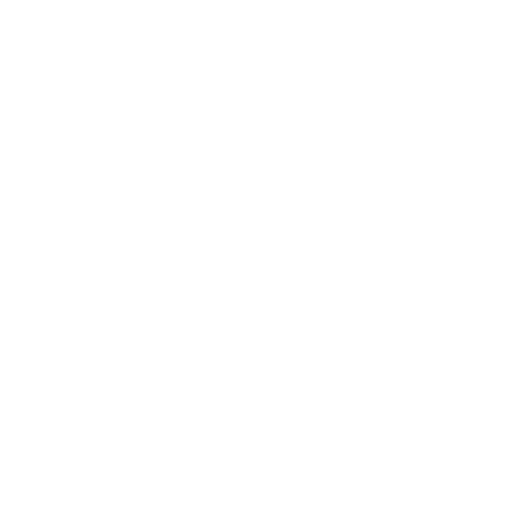
t = 0.00 s
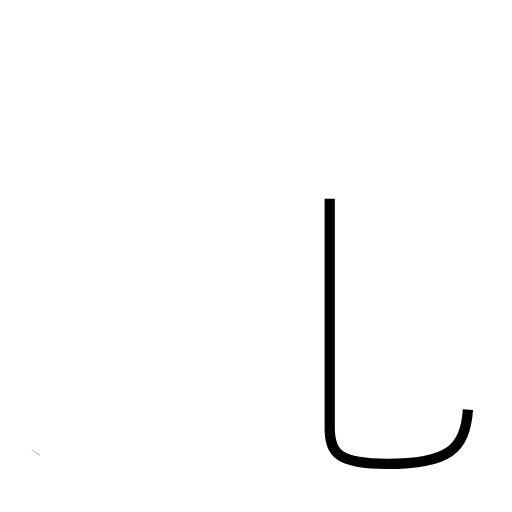
t = 1.23 s
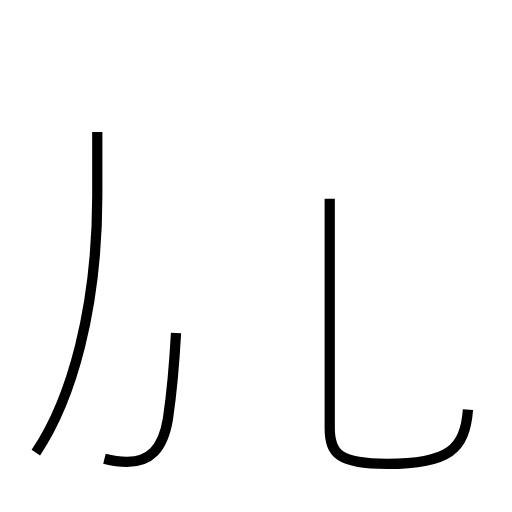
t = 2.72 s
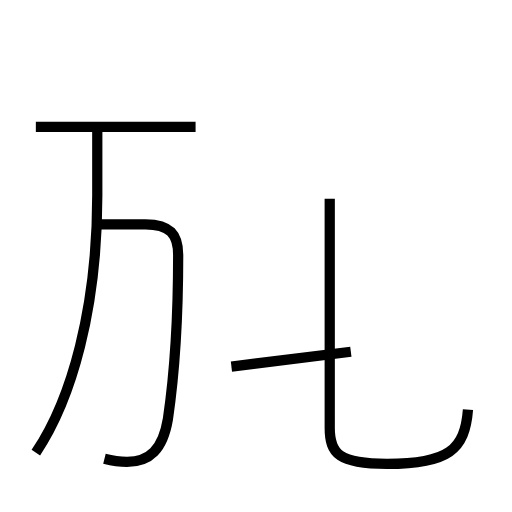
t = 4.05 s
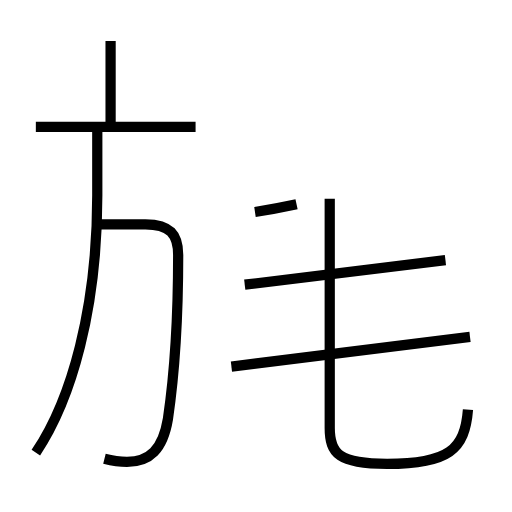
t = 5.37 s
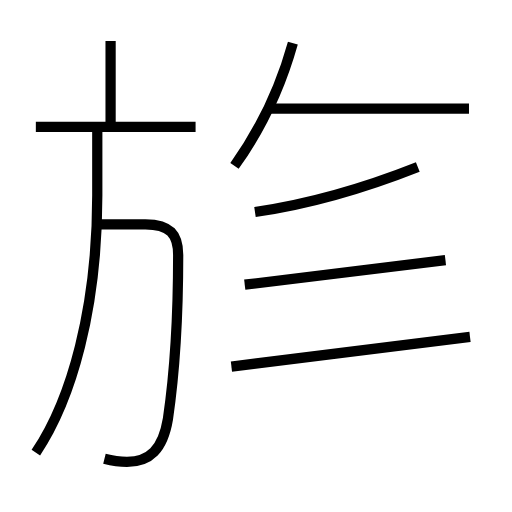
t = 6.73 s

The animated SVG that drew these frames (rendered in a browser with its animation timeline set to each time). Animation: 10 SMIL elements (animate=10); one cycle of 6.73 s.

<?xml version='1.0' encoding='utf-8'?>
<svg viewBox="0.0 -6.0 50.0 50.0" version="1.1" xmlns="http://www.w3.org/2000/svg"><rect x="-1000" y="-1000" width="2000" height="2000" stroke="white" fill="white" /><g style="fill:none;stroke:#000000;stroke-width:1"><path d="M 45.7 -4.0 C 45.4 -0.1 43.8 1.3 37.8 1.3 C 33.1 1.3 32.2 0.3 32.2 -2.2 L 32.2 -24.6 " transform="translate(0.0 38.0)" stroke-dasharray="41.050924369627324" stroke-dashoffset="41.050924369627324"><animate attributeName="stroke-dashoffset" from="41.050924369627324" to="0" dur="1.2315277310888197s" begin="0s; anim_end.end" fill="freeze" id="anim0" /></path><path d="M 3.5 0.2 C 7.0 -5.0 9.5 -13.9 9.5 -24.9 L 9.5 -31.1 " transform="translate(0.0 38.0)" stroke-dasharray="32.347917671355866" stroke-dashoffset="32.347917671355866"><animate attributeName="stroke-dashoffset" from="32.347917671355866" to="0" dur="0.9704375301406759s" begin="anim0.end" fill="freeze" id="anim1" /></path><path d="M 10.2 0.8 C 11.0 1.0 11.7 1.1 12.4 1.1 C 14.6 1.1 15.9 -0.1 16.4 -3.1 C 17.0 -7.2 17.4 -13.1 17.4 -19.1 C 17.4 -21.1 16.6 -22.1 14.2 -22.1 L 9.8 -22.1 " transform="translate(0.0 38.0)" stroke-dasharray="34.213580070685836" stroke-dashoffset="34.213580070685836"><animate attributeName="stroke-dashoffset" from="34.213580070685836" to="0" dur="1.0264074021205751s" begin="anim1.end" fill="freeze" id="anim2" /></path><path d="M 19.1 -31.6 L 3.5 -31.6 " transform="translate(0.0 38.0)" stroke-dasharray="15.600000000000001" stroke-dashoffset="15.600000000000001"><animate attributeName="stroke-dashoffset" from="15.600000000000001" to="0" dur="0.468s" begin="anim2.end" fill="freeze" id="anim3" /></path><path d="M 22.6 -8.2 L 45.9 -11.1 " transform="translate(0.0 38.0)" stroke-dasharray="23.47977853387889" stroke-dashoffset="23.47977853387889"><animate attributeName="stroke-dashoffset" from="23.47977853387889" to="0" dur="0.7043933560163667s" begin="anim3.end" fill="freeze" id="anim4" /></path><path d="M 10.8 -31.5 L 10.8 -40.0 " transform="translate(0.0 38.0)" stroke-dasharray="8.5" stroke-dashoffset="8.5"><animate attributeName="stroke-dashoffset" from="8.5" to="0" dur="0.255s" begin="anim4.end" fill="freeze" id="anim5" /></path><path d="M 23.9 -16.2 L 43.5 -18.6 " transform="translate(0.0 38.0)" stroke-dasharray="19.746392075515974" stroke-dashoffset="19.746392075515974"><animate attributeName="stroke-dashoffset" from="19.746392075515974" to="0" dur="0.5923917622654792s" begin="anim5.end" fill="freeze" id="anim6" /></path><path d="M 24.9 -23.3 C 30.4 -24.1 36.0 -25.8 40.8 -27.7 " transform="translate(0.0 38.0)" stroke-dasharray="16.53349967580424" stroke-dashoffset="16.53349967580424"><animate attributeName="stroke-dashoffset" from="16.53349967580424" to="0" dur="0.4960049902741272s" begin="anim6.end" fill="freeze" id="anim7" /></path><path d="M 22.9 -27.8 C 25.4 -31.3 27.4 -35.5 28.6 -39.8 " transform="translate(0.0 38.0)" stroke-dasharray="13.35034152486872" stroke-dashoffset="13.35034152486872"><animate attributeName="stroke-dashoffset" from="13.35034152486872" to="0" dur="0.4005102457460616s" begin="anim7.end" fill="freeze" id="anim8" /></path><path d="M 45.8 -33.4 L 26.4 -33.4" transform="translate(0.0 38.0)" stroke-dasharray="19.4" stroke-dashoffset="19.4"><animate attributeName="stroke-dashoffset" from="19.4" to="0" dur="0.582s" begin="anim8.end" fill="freeze" id="anim_end" /></path></g></svg>
